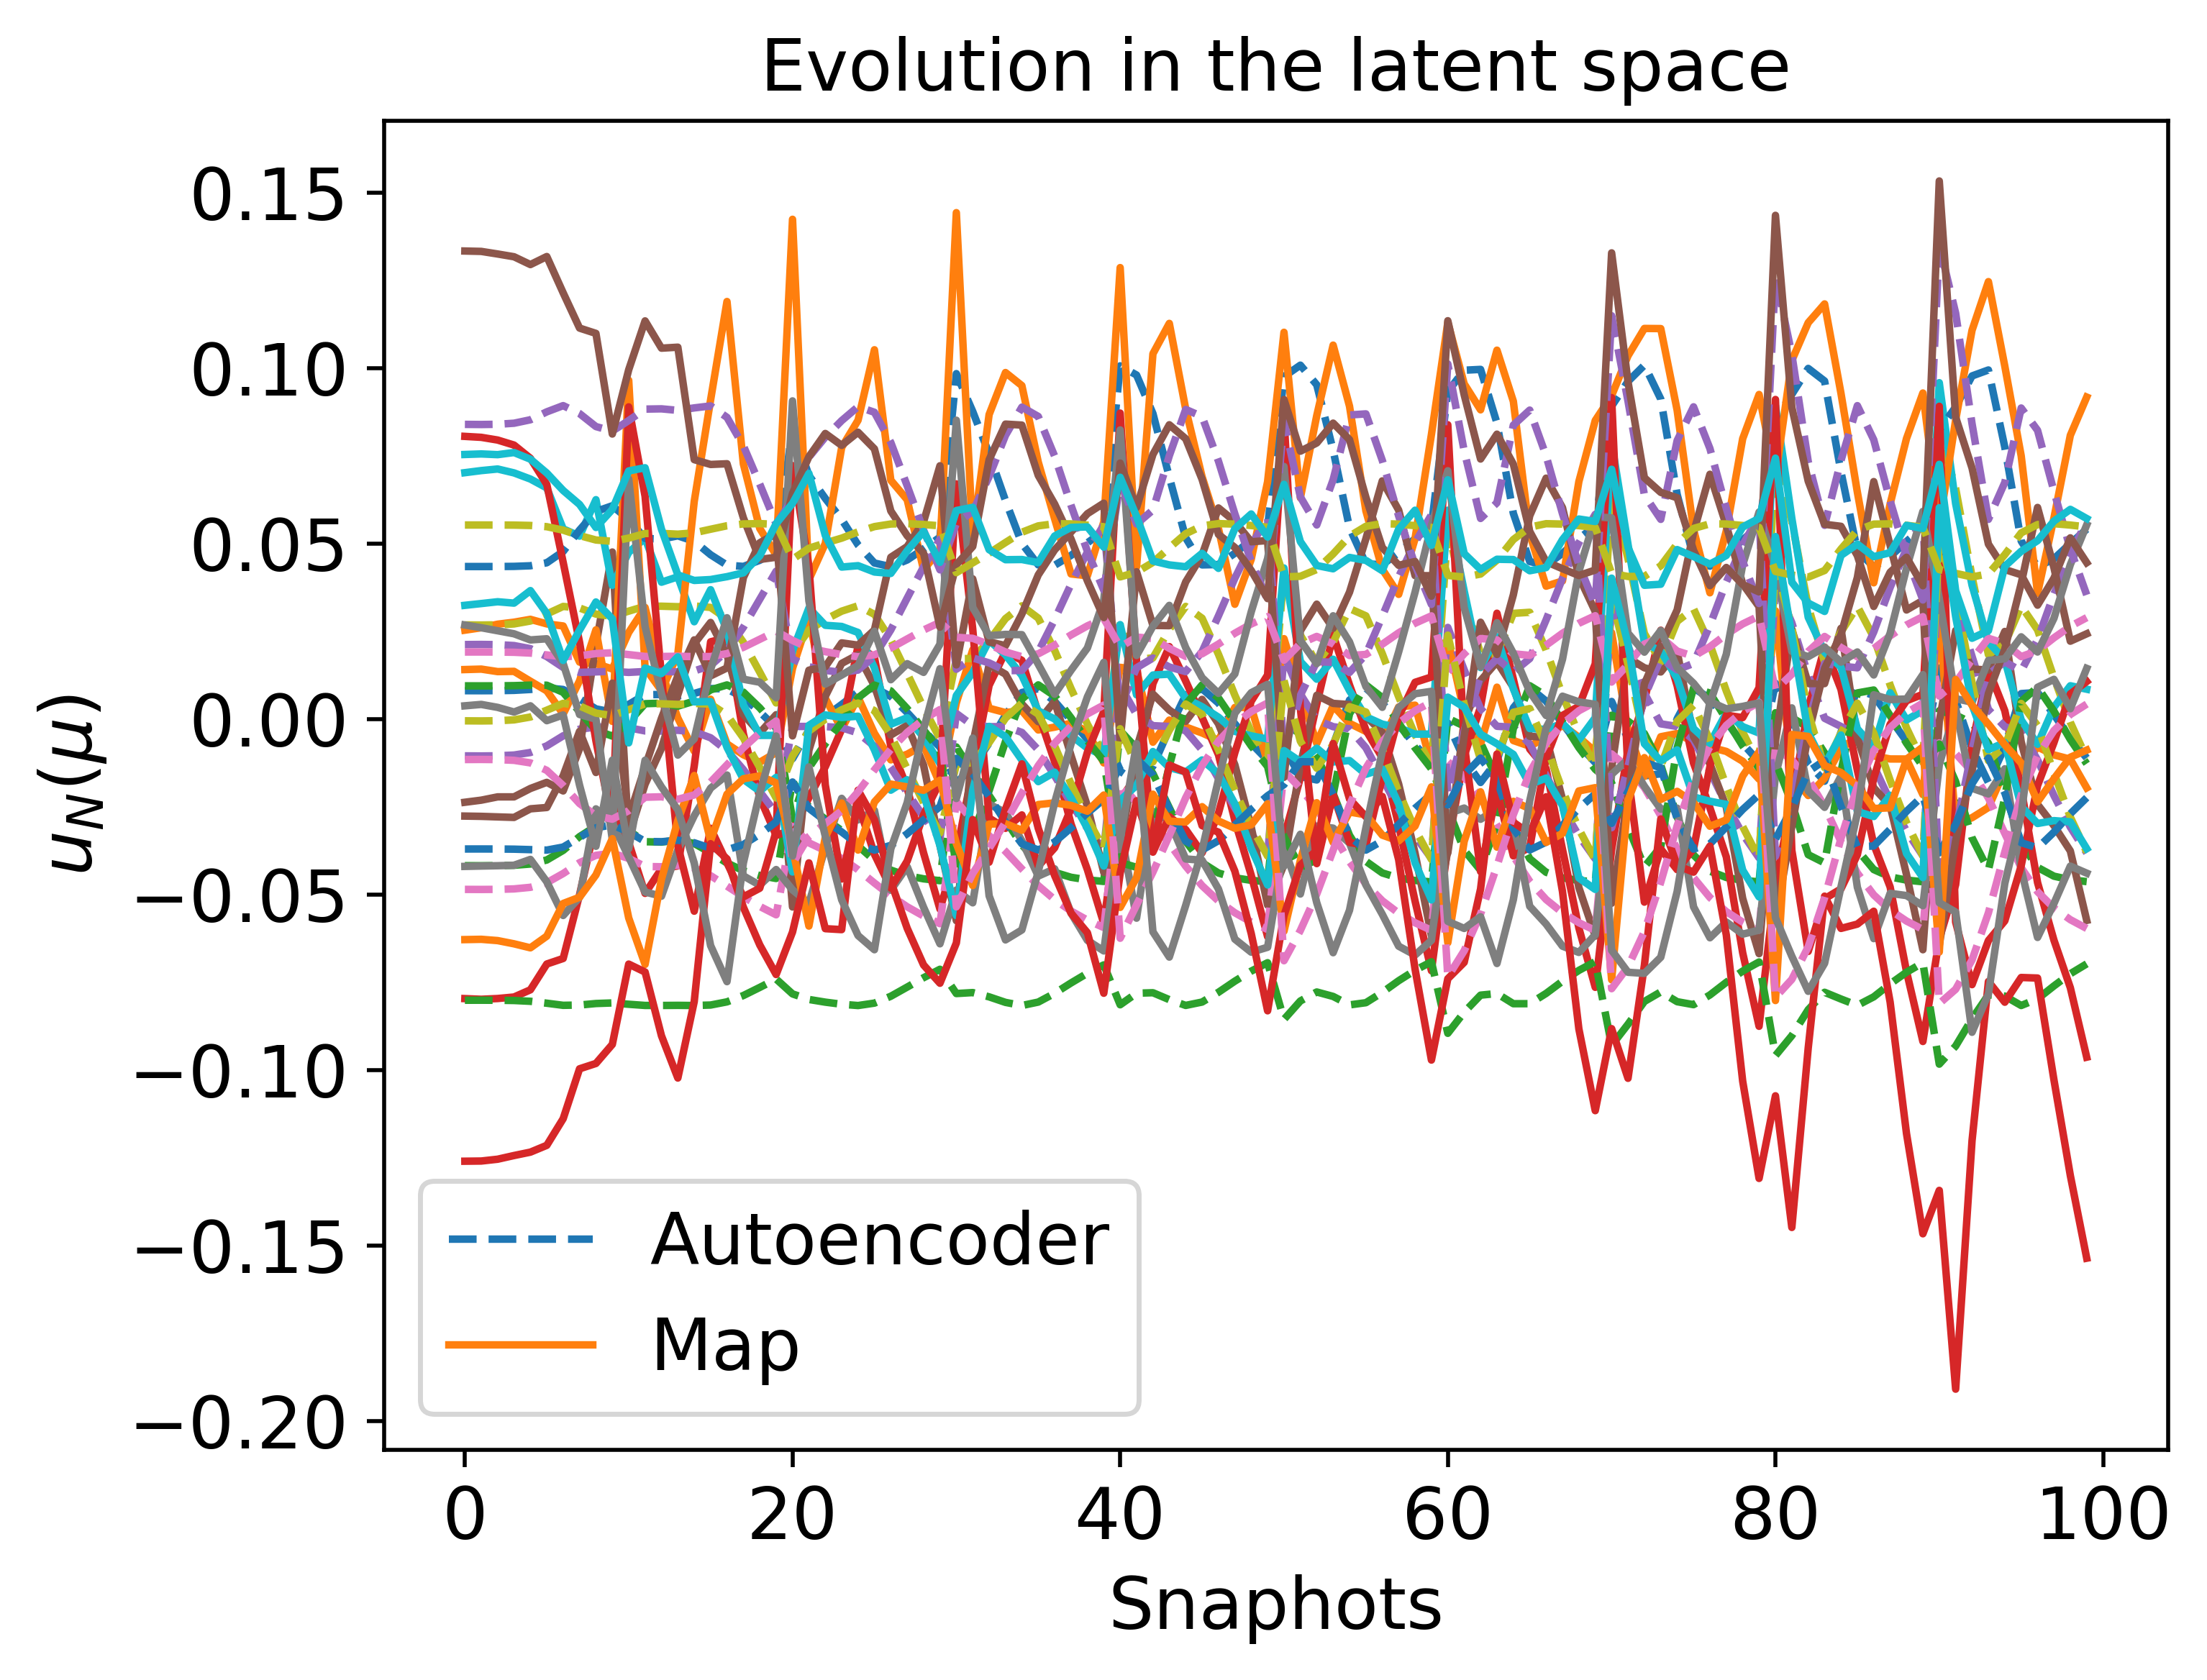

Values plotted in this chart, from the file beside it:
8.070609453500111885e-03, -4.177455546945076786e-02, -1.051146774167726651e-02, -4.853545631770279922e-02, 2.678759584469044691e-02, 4.344367149836257658e-02, 9.451222123566551531e-03, 2.125049971101514515e-02, 1.910469091840079695e-02, -5.316612550724320388e-04, -3.700700552292214562e-02, -8.008671147172501115e-02, 8.390169800499562569e-02, -1.150220367789914731e-02, 5.527898756704694577e-02
8.173215638251050269e-03, -4.165326762605794930e-02, -1.025026747010839012e-02, -4.837901015029855839e-02, 2.709543207768132581e-02, 4.349105587428886421e-02, 9.519821005014281884e-03, 2.092968432727333392e-02, 1.902176690786694727e-02, -2.299468723044543605e-04, -3.706366721032798572e-02, -8.017036652907605365e-02, 8.427009602601782945e-02, -1.175595109227592534e-02, 5.524643838966942361e-02
2.895425372637230182e-03, -3.049790223092751357e-02, -2.291592202181033048e-03, -3.881767202792948263e-02, 2.989918890151088346e-02, 5.913186861381346249e-02, -3.187523457261287694e-03, 1.344190712000324986e-02, 1.865837378585443601e-02, 1.698685993354505982e-03, -3.098893816345242233e-02, -8.103073799300057611e-02, 8.331320040594802911e-02, -2.753763645593134551e-02, 5.100608693478845407e-02
4.171965330125306133e-03, -3.177600696431782251e-02, -2.476910657257507236e-03, -3.969271693671495155e-02, 3.074463794265082373e-02, 5.683231983831742856e-02, -8.603855249003630528e-04, 1.329422678553853279e-02, 1.836002972522371088e-02, 2.664061887027113339e-03, -3.219225644605148984e-02, -8.124227859138116736e-02, 8.503118846191901059e-02, -2.608995271989211426e-02, 5.154451155626468828e-02
6.924386125123651280e-03, -3.494418997060860094e-02, -3.380844125901752602e-03, -4.199838553425378623e-02, 3.212287414618461567e-02, 5.143882500309716888e-02, 4.371951492088294380e-03, 1.354587162854284724e-02, 1.783314677460350051e-02, 4.325576319029857467e-03, -3.486832674734568344e-02, -8.157783090591466668e-02, 8.829215433928694345e-02, -2.227233858152485521e-02, 5.284913689103070550e-02
6.999907360408588915e-03, -3.504606552155668103e-02, -3.423885104029757240e-03, -4.207679066390503098e-02, 3.214461807588323006e-02, 5.127511791598549779e-02, 4.523327268465905486e-03, 1.357340429886469239e-02, 1.782286461615124884e-02, 4.355994638393197865e-03, -3.494465815250442225e-02, -8.158264840196881307e-02, 8.836572600565083258e-02, -2.214244733404269541e-02, 5.289011787129210135e-02
6.570914500870091678e-03, -3.448345420616189677e-02, -3.199015277883553339e-03, -4.164769745057493588e-02, 3.200382398517842564e-02, 5.218815373659162205e-02, 3.671867468051702096e-03, 1.343919498030747908e-02, 1.788574140364984286e-02, 4.166903767989006170e-03, -3.451416555306194289e-02, -8.155055069200958795e-02, 8.793076730605672853e-02, -2.285327109710130061e-02, 5.266289584441900817e-02
7.289454917058490677e-03, -3.545018596670679312e-02, -3.605410138067621003e-03, -4.239108764616610070e-02, 3.221345361274071534e-02, 5.063326781698800766e-02, 5.110786840488552862e-03, 1.369762588134169901e-02, 1.778719463774339204e-02, 4.458913408624051375e-03, -3.523991333715822266e-02, -8.159713533382376149e-02, 8.863348857638797540e-02, -2.162173762905681210e-02, 5.305191745008542431e-02
8.687666047975835248e-03, -3.809725148541824591e-02, -5.331378454388881888e-03, -4.461243012067203639e-02, 3.179952220315925004e-02, 4.680548518093877175e-02, 8.312660172336103215e-03, 1.525657713020847628e-02, 1.780620028537147417e-02, 4.252878808562244803e-03, -3.679784919315466640e-02, -8.146188363044541692e-02, 8.919492243122714714e-02, -1.794290635650600679e-02, 5.407293772588535330e-02
8.593545202501766400e-03, -4.100836535796261589e-02, -8.999815564276814062e-03, -4.758851460245569487e-02, 2.851525156989282231e-02, 4.384020272512809818e-02, 9.723089566760172511e-03, 1.941142277522463905e-02, 1.864124975207133092e-02, 1.155736801286889794e-03, -3.726757159403349534e-02, -8.055675061485087496e-02, 8.593487575160523029e-02, -1.304343150355570004e-02, 5.506202538865426210e-02
6.117207453027423240e-03, -4.319687818148632008e-02, -1.441054403740957973e-02, -5.061921697387870150e-02, 2.187828390970641620e-02, 4.347443456971781389e-02, 7.680687535419798186e-03, 2.613682057563507938e-02, 2.043341599745893480e-02, -5.374285670781525290e-03, -3.575438834435611807e-02, -7.875496519707630982e-02, 7.782918097417902692e-02, -8.166775112080229895e-03, 5.558985963195738761e-02
2.055046120901591299e-03, -4.457768109632700287e-02, -2.065194936676002097e-02, -5.337071892130223344e-02, 1.336389973136984342e-02, 4.522151628092224707e-02, 3.179449065031576468e-03, 3.413000857081960326e-02, 2.271982204270500336e-02, -1.381313080011353778e-02, -3.281247929101559907e-02, -7.644528900207130107e-02, 6.692792252365557804e-02, -3.948158280899727313e-03, 5.567009999603075854e-02
-2.498461965160991057e-03, -4.541102188489337665e-02, -2.687575174327362301e-02, -5.575532231600908301e-02, 4.596463678997336939e-03, 4.798199677771678578e-02, -2.224306277748250293e-03, 4.211214631353377841e-02, 2.501154993219121755e-02, -2.248194839486654037e-02, -2.931709724293982480e-02, -7.405876762711023631e-02, 5.558756793885662878e-02, -5.499345385791093400e-04, 5.547359235363761437e-02
-1.131440433908952568e-02, -1.768496195041877397e-02, -2.107081251262046557e-03, -3.060501529782019489e-02, 1.889405966561054015e-02, 8.318534420676357288e-02, -2.838564286951810595e-02, 1.710649743939159084e-02, 2.240786419763748927e-02, -1.053746304913375127e-02, -1.792804681981151338e-02, -7.829375019396653257e-02, 6.250634411422399672e-02, -4.118972780135145978e-02, 4.552307706329620368e-02
-3.133294683412410440e-03, -2.501413586062269448e-02, -2.106727734897013982e-03, -3.525616600449481275e-02, 2.530222925771778361e-02, 6.940115553693412820e-02, -1.389456185673106428e-02, 1.491045081879385781e-02, 2.022804740963156031e-02, -3.430055251604007156e-03, -2.542218805298740794e-02, -7.987377342830560834e-02, 7.458255678748897111e-02, -3.343125993144362151e-02, 4.865843451155946187e-02
7.569014698410548789e-04, -2.848203237108773780e-02, -2.135936708425900145e-03, -3.748016891396618172e-02, 2.834670660908369944e-02, 6.285089013152478365e-02, -7.021417045942559068e-03, 1.386337543494645975e-02, 1.919422923845037418e-02, -4.709392857416386144e-05, -2.899876289747583061e-02, -8.064016549091197750e-02, 8.029733740587285951e-02, -2.974986776453650630e-02, 5.014812835805852048e-02
7.728673506986733117e-03, -3.611604055408821484e-02, -3.945239915127854262e-03, -4.292130862268451336e-02, 3.226114790544456351e-02, 4.960423012329798903e-02, 6.029606122228483266e-03, 1.395892497397267958e-02, 1.774769737333981370e-02, 4.561552484365839072e-03, -3.569790946507483964e-02, -8.160354396951846612e-02, 8.898388638540127848e-02, -2.074326395368264117e-02, 5.331560448804145008e-02
8.865373171432712820e-03, -4.023144582178260487e-02, -7.751425268454797610e-03, -4.671341277297135636e-02, 2.981931988312726961e-02, 4.444216725730276707e-02, 9.665363764022848192e-03, 1.793347785042329751e-02, 1.829682668510565838e-02, 2.415017796030650022e-03, -3.733165525434708337e-02, -8.091296280445647859e-02, 8.738837596521834006e-02, -1.447728805007814437e-02, 5.481906830407771297e-02
-3.233882779963185173e-03, -4.551226035381805007e-02, -2.785091499669526197e-02, -5.610925516003070074e-02, 3.217813375830383665e-03, 4.846835712452951528e-02, -3.112501877058916535e-03, 4.335580879904959301e-02, 2.536445078334220032e-02, -2.384064412872216598e-02, -2.873987502248705542e-02, -7.368242381968111154e-02, 5.380562195853592911e-02, -7.139054778695043597e-05, 5.542596279022161260e-02
-7.999748157260705428e-03, -4.603887827862172127e-02, -3.409228069390307647e-02, -5.829160062031060047e-02, -5.561885828516511393e-03, 5.179580387341172626e-02, -8.918773835473707209e-03, 5.123773403680447619e-02, 2.755513335251049203e-02, -3.245489524141707827e-02, -2.492940854797937034e-02, -7.127738032462872797e-02, 4.250900905067837854e-02, 2.704677554371343051e-03, 5.503904162305701953e-02
-1.814473573042399770e-02, -7.945649777412947326e-03, 1.594876386173654965e-03, -2.346400497404685717e-02, 1.719373902045508509e-02, 9.839729891013967999e-02, -4.248612769188258448e-02, 1.419629566700546588e-02, 2.329118902205459807e-02, -1.295386666604242572e-02, -1.119861724724040969e-02, -7.818974527265049046e-02, 5.579186852688709786e-02, -5.349231168321330609e-02, 4.170775320535345665e-02
-1.377405934684057531e-02, -1.520285026383899792e-02, -1.833242890556945363e-03, -2.896200394867613076e-02, 1.724322628260757315e-02, 8.761077677366835292e-02, -3.289754715357837839e-02, 1.740691432099954195e-02, 2.299209246525096492e-02, -1.240620418852405975e-02, -1.564054259615278025e-02, -7.791358913157377108e-02, 5.912603516792293984e-02, -4.396828342264568618e-02, 4.448867176869577417e-02
-6.835905935028144947e-03, -2.177167896352973434e-02, -2.172472484244381951e-03, -3.321204334026100352e-02, 2.233165951144503933e-02, 7.556682539508759178e-02, -2.041013518400936963e-02, 1.599726262861711143e-02, 2.123241849622723929e-02, -6.716216192067353020e-03, -2.203726447954208745e-02, -7.913183295139686324e-02, 6.905761505258942168e-02, -3.682642077996600705e-02, 4.726327221554344621e-02
1.115519669049079522e-03, -2.881216238074008409e-02, -2.152155215580418314e-03, -3.769627881822166376e-02, 2.861570895357806385e-02, 6.223570399612344400e-02, -6.382557487971892568e-03, 1.378164533947032373e-02, 1.910206356389893001e-02, 2.538302873483367218e-04, -2.933083937742898134e-02, -8.070792836552644067e-02, 8.081193029047516185e-02, -2.939241707174328894e-02, 5.028920396705701540e-02
7.558177357905514378e-03, -3.584850606899762926e-02, -3.802264958566187007e-03, -4.270631900207037812e-02, 3.225236087118552031e-02, 5.001318132296424246e-02, 5.668186285933824765e-03, 1.384499707985939118e-02, 1.776052765991741750e-02, 4.530878533299771867e-03, -3.551839272747310539e-02, -8.160372738376855950e-02, 8.885742378697977784e-02, -2.109945901701448107e-02, 5.321011815622131436e-02
5.067595340112139232e-03, -4.366329667149245614e-02, -1.614944849558819229e-02, -5.143933924743807756e-02, 1.956013857893902641e-02, 4.380684195141759663e-02, 6.573998801499839756e-03, 2.835259788649567916e-02, 2.106004645228330349e-02, -7.670656226649702134e-03, -3.501996318110357082e-02, -7.812653996871606055e-02, 7.488781392994137143e-02, -6.882916658842795632e-03, 5.565140595358764736e-02
-3.408603924590887318e-04, -4.506857337944750186e-02, -2.397687693574507978e-02, -5.467518894577182154e-02, 8.692696699084845324e-03, 4.661178012540900806e-02, 3.611339153425036975e-04, 3.840147125602396544e-02, 2.395046378467238085e-02, -1.843713872182983771e-02, -3.099161825845780927e-02, -7.517513829527665281e-02, 6.088742658360126597e-02, -2.053698513190036108e-03, 5.559041784656490459e-02
-1.810160204052336033e-02, -8.299182449020482688e-03, 1.268632004807795661e-03, -2.377390724392701091e-02, 1.690821457130960506e-02, 9.800127952307650936e-02, -4.223566954939575457e-02, 1.459937374549880040e-02, 2.336089042418802372e-02, -1.322272938600761727e-02, -1.127907305948253232e-02, -7.809254273748086894e-02, 5.556101986482886446e-02, -5.294546201482982356e-02, 4.182817583240023424e-02
-1.345650223370249352e-02, -1.554054348540697024e-02, -1.886192028959434537e-03, -2.918964088469962539e-02, 1.743899728218246958e-02, 8.702180089667735374e-02, -3.230552492076401577e-02, 1.739068756253508638e-02, 2.292115960909219680e-02, -1.218171231938437564e-02, -1.593818190960124767e-02, -7.795690880130393130e-02, 5.954634143023530835e-02, -4.358172247184306791e-02, 4.462794951092978468e-02
-2.845843567050798488e-03, -2.526603998673467716e-02, -2.102924049307318150e-03, -3.541568557192527333e-02, 2.553218760232558310e-02, 6.892197757295778771e-02, -1.338882308397011840e-02, 1.482678132046243678e-02, 2.015029505513834737e-02, -3.175432601815786609e-03, -2.568536702342923139e-02, -7.993153698367698456e-02, 7.501025629844929044e-02, -3.316691012915383430e-02, 4.876691584536146928e-02
6.829124608504771529e-03, -3.481752153415821477e-02, -3.328792513662026230e-03, -4.190134461467512339e-02, 3.209347449187780615e-02, 5.164339546570932693e-02, 4.181969259301072592e-03, 1.351367481680937691e-02, 1.784662638999095358e-02, 4.285346624784310866e-03, -3.477239704141894816e-02, -8.157121388782924420e-02, 8.819740800307038220e-02, -2.243309890390966788e-02, 5.279807931568366447e-02
-6.957112874786038417e-03, -4.593905731318942420e-02, -3.273322786380166577e-02, -5.782663484177023860e-02, -3.660377276595301599e-03, 5.104565147981671852e-02, -7.643356202164241532e-03, 4.953466927697759703e-02, 2.708957623103114276e-02, -3.059538968047248106e-02, -2.577281884688707725e-02, -7.179958770737429608e-02, 4.494584934968401391e-02, 2.139995174522314574e-03, 5.513427902954117638e-02
-1.175793471895399817e-02, -4.635006796586962907e-02, -3.899489811750786461e-02, -5.993462913644564960e-02, -1.234665401831326441e-02, 5.458032960687308338e-02, -1.352476117191979237e-02, 5.730689733306539024e-02, 2.917089456330848943e-02, -3.905773286092618229e-02, -2.184656210117257025e-02, -6.940724347509232006e-02, 3.387547267483023011e-02, 4.571778434560902320e-03, 5.465129376925735583e-02
-8.062513894936956457e-03, -1.079719545120371403e-03, 1.821387429233691305e-02, -1.483669425097415215e-02, 4.116597335202040742e-02, 9.756446527974864391e-02, -3.348382088992316041e-02, -9.441051061492757718e-03, 1.677008531547491063e-02, 1.099502977309197750e-02, -1.867551709236726573e-02, -8.555367369187512339e-02, 8.487285114661860530e-02, -6.884517281452168236e-02, 4.049859354679606616e-02
-1.637364106232698166e-02, -4.270444689706357107e-03, 7.074740730608570539e-03, -1.969978323215346161e-02, 2.392126614365966408e-02, 1.008072643094896220e-01, -4.226466589519269762e-02, 6.782133893961980915e-03, 2.148733696698015144e-02, -6.318158692603756399e-03, -1.216758204459454824e-02, -8.030414631298143924e-02, 6.327259984009739324e-02, -6.020682395853239888e-02, 4.066718160500666646e-02
-7.435035594828531477e-03, -2.124151387396742280e-02, -2.179492154795059471e-03, -3.287751349046644234e-02, 2.185563367388864212e-02, 7.656950015557051348e-02, -2.146779878106241241e-02, 1.616679847312193705e-02, 2.139381785969726724e-02, -7.243197527946808496e-03, -2.148943507372498563e-02, -7.901399220602510487e-02, 6.816681779895625293e-02, -3.738383829171059575e-02, 4.703587923336994409e-02
5.423465902938436403e-03, -3.311968487990033655e-02, -2.769651744372118342e-03, -4.064285515832353340e-02, 3.147558320881903987e-02, 5.448198618027135648e-02, 1.468177273546524822e-03, 1.327488311565376555e-02, 1.809327422244309119e-02, 3.518000623421536043e-03, -3.339007134007001415e-02, -8.142324592757081703e-02, 8.661743725233823910e-02, -2.451732827988515467e-02, 5.210404251307550888e-02
8.794461425252090431e-03, -4.050776373180946938e-02, -8.167169072270047750e-03, -4.701618490218742452e-02, 2.940016546604462544e-02, 4.420820849199504077e-02, 9.719153008477964331e-03, 1.842055944826751640e-02, 1.840672998588446102e-02, 2.012251269297320611e-03, -3.732874351779422867e-02, -8.079826490957998930e-02, 8.693219036647033271e-02, -1.398032753916667210e-02, 5.490772528735154284e-02
-1.573341878621369906e-03, -4.527328262474540621e-02, -2.564074158380956828e-02, -5.530063845074160989e-02, 6.342589056032256999e-03, 4.738331580911418067e-02, -1.111577163661201005e-03, 4.053351277560899441e-02, 2.456146211444123692e-02, -2.075910220642332785e-02, -3.003868265390059744e-02, -7.453497059964306337e-02, 5.784614180168319575e-02, -1.175221086385291229e-03, 5.552811619621983441e-02
-7.405232528028484092e-03, -4.598282200667966335e-02, -3.331750441091808207e-02, -5.802712171669618252e-02, -4.478777593576783837e-03, 5.136673255624099599e-02, -8.191292978417826984e-03, 5.026784527479436632e-02, 2.729059104406619113e-02, -3.139616282519073348e-02, -2.541097158686722243e-02, -7.157492803618908939e-02, 4.389624932331519236e-02, 2.385352114779891192e-03, 5.509402756009233043e-02
-1.114964209830040685e-03, 2.024683227538458122e-04, 2.610355559889883381e-02, -1.209217148400952915e-02, 5.407529232823114762e-02, 9.328418649851311084e-02, -2.541865216625209881e-02, -2.109124979967226879e-02, 1.334937083652074780e-02, 2.390585631926811852e-02, -2.445365264597598037e-02, -8.951760959787294358e-02, 1.011656581041992520e-01, -7.345855560485840818e-02, 4.091982634805054614e-02
-1.151704154920256060e-02, -1.986479662015120870e-03, 1.401753277095760079e-02, -1.646730635160631798e-02, 3.443742932025102566e-02, 9.936563861710226431e-02, -3.735981233271244012e-02, -3.261730497396313818e-03, 1.859793431061559921e-02, 4.237690990869884961e-03, -1.589049478613710834e-02, -8.350539687078371853e-02, 7.635696412262250876e-02, -6.598603209394693359e-02, 4.041467379082734623e-02
-1.806101303907585096e-02, -6.710367808832579974e-03, 2.955288982632457966e-03, -2.232342548697945767e-02, 1.858884408521457171e-02, 9.960157695275267953e-02, -4.306257272582254825e-02, 1.244715258515717224e-02, 2.293260714331989830e-02, -1.160762208055728106e-02, -1.110692491058470205e-02, -7.864559332431352023e-02, 5.713805102245150813e-02, -5.551428694098234362e-02, 4.130864111743771938e-02
-1.195805250901355379e-02, -1.706056175554128418e-02, -2.060977079396981038e-03, -3.019762991101413580e-02, 1.843680364865633164e-02, 8.431774886646777045e-02, -2.955246329419326801e-02, 1.721794729486727724e-02, 2.256728861944033021e-02, -1.105090647687142352e-02, -1.733279481554144200e-02, -7.818586006677004374e-02, 6.159837041860992402e-02, -4.187627989194196015e-02, 4.526073897658686868e-02
3.193841244475719397e-03, -3.079034679084386578e-02, -2.327122420014803364e-03, -3.901576069058937390e-02, 3.010369343681848497e-02, 5.860102756887278219e-02, -2.646790828449862524e-03, 1.339859857432400964e-02, 1.858681831350573674e-02, 1.930845153865098657e-03, -3.126895545955814260e-02, -8.108202944337598861e-02, 8.372172362455826411e-02, -2.720995960332488889e-02, 5.112973324715795048e-02
8.927520885829655709e-03, -3.977815531951474359e-02, -7.128659197153937137e-03, -4.623449426217740577e-02, 3.041303646141946260e-02, 4.486763171925287758e-02, 9.507156581647845453e-03, 1.721550476065420235e-02, 1.814315188453627381e-02, 2.980778922288471189e-03, -3.729475370474525514e-02, -8.107592770834878837e-02, 8.800873560870810242e-02, -1.526494657298184572e-02, 5.466897426826625855e-02
5.113449963755602179e-03, -4.364516999428339622e-02, -1.607611738030672796e-02, -5.140576130696683510e-02, 1.965899249668846133e-02, 4.378990342264362651e-02, 6.623511788578314088e-03, 2.825888729121700874e-02, 2.103337105204700075e-02, -7.572679657763516960e-03, -3.505254671161863594e-02, -7.815334095500862943e-02, 7.501381758276008671e-02, -6.935091243970650104e-03, 5.564953567271657686e-02
-1.312058293898373581e-03, -4.523204958153027172e-02, -2.528995486408014068e-02, -5.517006987176741040e-02, 6.838384908378064911e-03, 4.721712058152514879e-02, -7.983609472727810690e-04, 4.008447671916887112e-02, 2.443304934734528977e-02, -2.026953466765531869e-02, -3.024152798299796149e-02, -7.467009506185637302e-02, 5.848767267521362556e-02, -1.356894708446328710e-03, 5.554235501573471373e-02
-1.239683938783544756e-02, -4.639699855184257343e-02, -3.983151110822870378e-02, -6.021063282330495897e-02, -1.349049156799787472e-02, 5.506471530312004314e-02, -1.430792172104934992e-02, 5.832976114907637011e-02, 2.943575146069980081e-02, -4.016556893920730092e-02, -2.131594606463925456e-02, -6.909080613755129441e-02, 3.243100431026121194e-02, 4.864707589011532489e-03, 5.457864483672351247e-02
5.016061239335262156e-03, 1.092633023854860334e-03, 3.283824866808929266e-02, -9.938355627051731131e-03, 6.511595232672112710e-02, 8.913703375059896239e-02, -1.821205984175706949e-02, -3.095822916683322809e-02, 1.054133604944117002e-02, 3.485973904793689820e-02, -2.970451925970807316e-02, -9.296000347425766031e-02, 1.148955734880617308e-01, -7.680359271915815356e-02, 4.146702711240649736e-02
-5.681687335147442286e-03, -5.853264088492824996e-04, 2.097244265418973796e-02, -1.383967848854073673e-02, 4.565768440490169944e-02, 9.616989466350141236e-02, -3.074557579732692045e-02, -1.351653864254634928e-02, 1.556546691541136999e-02, 1.549729012864107039e-02, -2.063235835675793564e-02, -8.692674028188149271e-02, 9.055917458400473963e-02, -7.055633018351938068e-02, 4.061313706469149576e-02
-1.619227489766625686e-02, -4.131478089839763293e-03, 7.389639458327354297e-03, -1.952984271578409731e-02, 2.436907413108869991e-02, 1.008097081646320420e-01, -4.211088300741754747e-02, 6.335847153316119702e-03, 2.136433298667213959e-02, -5.870222661016596954e-03, -1.229825220640925684e-02, -8.044128944986020380e-02, 6.381501693981758705e-02, -6.051182529778342117e-02, 4.063925161516449697e-02
5.849228675624621072e-03, -4.332742305718193659e-02, -1.486800211975622052e-02, -5.084008571825021638e-02, 2.127411200593060797e-02, 4.354702410843780402e-02, 7.404080944755766190e-03, 2.671828632244165058e-02, 2.059692466985504553e-02, -5.972485396771641183e-03, -3.556938175035812000e-02, -7.859118726114355802e-02, 7.706557212290714165e-02, -7.819133984840759971e-03, 5.560971883443000668e-02
-6.945513289695782067e-04, -4.513007192411356422e-02, -2.445687911578529883e-02, -5.485726124075401833e-02, 8.015203897953670012e-03, 4.682986476331382764e-02, -6.021151357921544078e-05, 3.901706660474059396e-02, 2.412719740972728635e-02, -1.910686731075010233e-02, -3.071917789838749316e-02, -7.499067475314971642e-02, 6.001062177415445592e-02, -1.795848853973753753e-03, 5.557383379662651085e-02
-6.976522374691671545e-03, -4.594098108856840140e-02, -3.275854166594732025e-02, -5.783534014886252544e-02, -3.695861571571415136e-03, 5.105951572429105051e-02, -7.667081028899698676e-03, 4.956646479337899897e-02, 2.709831165532122776e-02, -3.063012358100518362e-02, -2.575716642113037511e-02, -7.178984984455644147e-02, 4.490031670906104860e-02, 2.150707070086487361e-03, 5.513255714505126831e-02
1.019682510413802250e-02, 1.788766408121188114e-03, 3.849755819360227427e-02, -8.205367084627252991e-03, 7.428276963143944089e-02, 8.547899424400769164e-02, -1.213834351075362625e-02, -3.912493491052308064e-02, 8.313108247737750062e-03, 4.387408592523294598e-02, -3.423900778746899465e-02, -9.586438104326834575e-02, 1.260704664704217770e-01, -7.924842654567189337e-02, 4.203313674627619234e-02
7.706494931252892873e-05, 3.860007462198721939e-04, 2.742174941429306387e-02, -1.166028660159149251e-02, 5.624139259936714735e-02, 9.249791690468832372e-02, -2.401951839068156361e-02, -2.303152840351237879e-02, 1.278896684001702699e-02, 2.606227830933787251e-02, -2.546424729416194022e-02, -9.018870505468899734e-02, 1.038784561831578995e-01, -7.415235738232180129e-02, 4.101513119171506377e-02
-1.268795459234585594e-02, -2.377224545304232588e-03, 1.250922273889431245e-02, -1.709892159319541943e-02, 3.206756814007232642e-02, 9.988321708543586308e-02, -3.862933815211289784e-02, -1.053514234209146404e-03, 1.924701857452083831e-02, 1.855992822419170844e-03, -1.496540073316739161e-02, -8.278530799746859625e-02, 7.336980666294375120e-02, -6.486430532952743022e-02, 4.041882376488754175e-02
-3.750108800311868686e-03, -2.447453030012373618e-02, -2.116473624380373585e-03, -3.491508276343616157e-02, 2.480757732748018266e-02, 7.042824943563762152e-02, -1.497937600108196002e-02, 1.509147131520509680e-02, 2.039523029908677995e-02, -3.977514292160525509e-03, -2.485779328644728212e-02, -7.974964110782783999e-02, 7.366333545632905433e-02, -3.399672408231184384e-02, 4.842602696992719807e-02
8.355477941131181710e-03, -3.726179675840030764e-02, -4.668924238827376789e-03, -4.387575401649300433e-02, 3.211942418452515963e-02, 4.793095317872755889e-02, 7.443449040553392661e-03, 1.460140750298281540e-02, 1.774512120659497288e-02, 4.510390736193896181e-03, -3.638868880508099035e-02, -8.155501345106823397e-02, 8.927824364504842458e-02, -1.916226213025526773e-02, 5.375930164380560844e-02
1.837870955284085959e-04, -4.497280106635907077e-02, -2.326054458277383719e-02, -5.440080066983814244e-02, 9.702698614183047354e-03, 4.629369988928581231e-02, 9.839761965230533775e-04, 3.748212314287693164e-02, 2.368612889283954609e-02, -1.743822785771955916e-02, -3.139413572583105161e-02, -7.545001307312305949e-02, 6.219446244164527487e-02, -2.445458552974052145e-03, 5.561294688286282789e-02
... 9 more rows
